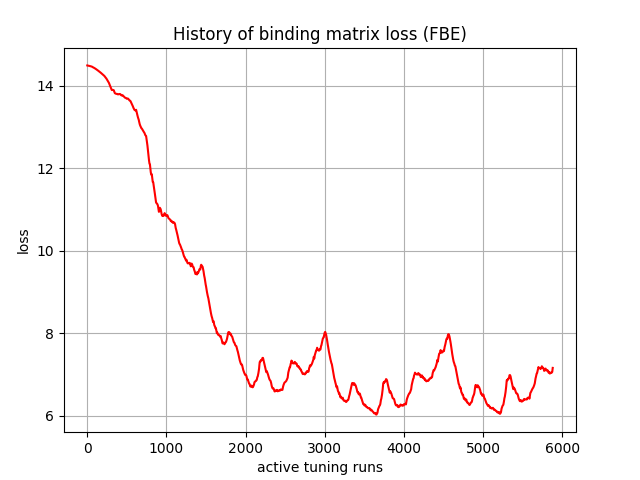

Source data for this figure (header and first rows):
, 0
0, 14.49
1, 14.49
2, 14.49
3, 14.49
4, 14.49
5, 14.49
6, 14.49
7, 14.49
8, 14.49
9, 14.49
10, 14.49
11, 14.48
12, 14.48
13, 14.48
14, 14.48
15, 14.48
16, 14.48
17, 14.48
18, 14.48
19, 14.48
20, 14.48
21, 14.48
22, 14.48
23, 14.48
24, 14.48
25, 14.48
26, 14.48
27, 14.48
28, 14.48
29, 14.48
30, 14.48
31, 14.48
32, 14.48
33, 14.48
34, 14.48
35, 14.48
36, 14.47
37, 14.47
38, 14.47
39, 14.47
40, 14.47
41, 14.47
42, 14.47
43, 14.47
44, 14.47
45, 14.47
46, 14.47
47, 14.47
48, 14.47
49, 14.47
50, 14.47
51, 14.47
52, 14.47
53, 14.47
54, 14.47
55, 14.47
56, 14.47
57, 14.46
58, 14.46
59, 14.46
... 5,820 more rows
